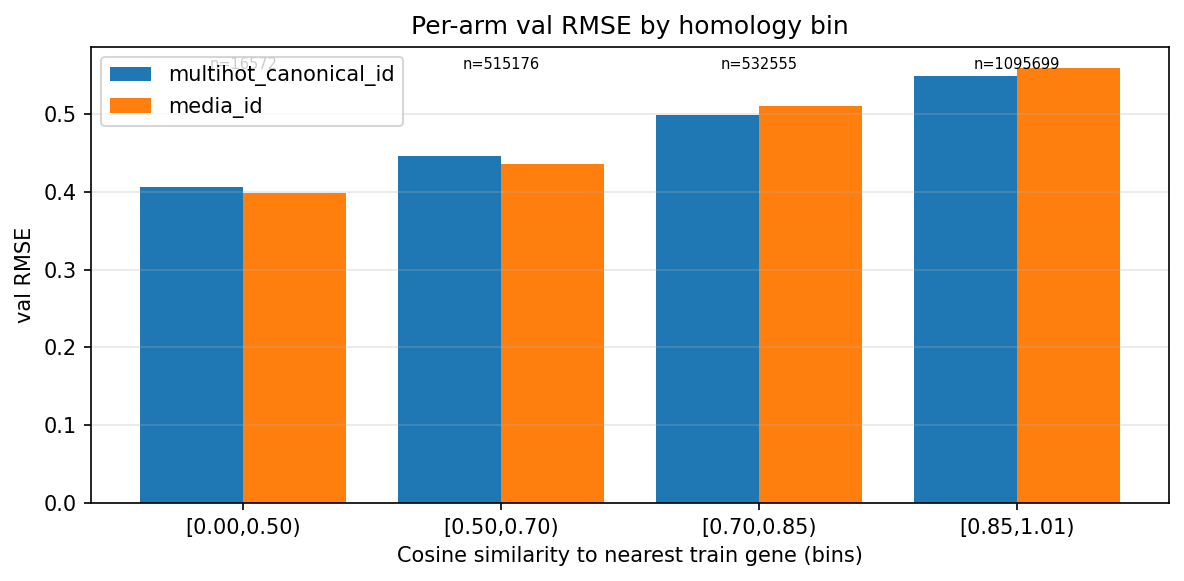

Values plotted in this chart, from the file beside it:
bin_lo, bin_hi, n_rows, rmse, mae, arm
0.0, 0.5, 16572, 0.406, 0.2833, multihot_canonical_id
0.5, 0.7, 515176, 0.4464, 0.2747, multihot_canonical_id
0.7, 0.85, 532555, 0.4984, 0.2866, multihot_canonical_id
0.85, 1.01, 1095699, 0.5489, 0.3068, multihot_canonical_id
0.0, 0.5, 16572, 0.3984, 0.2786, media_id
0.5, 0.7, 515176, 0.4361, 0.2647, media_id
0.7, 0.85, 532555, 0.5102, 0.2823, media_id
0.85, 1.01, 1095699, 0.5586, 0.3045, media_id
